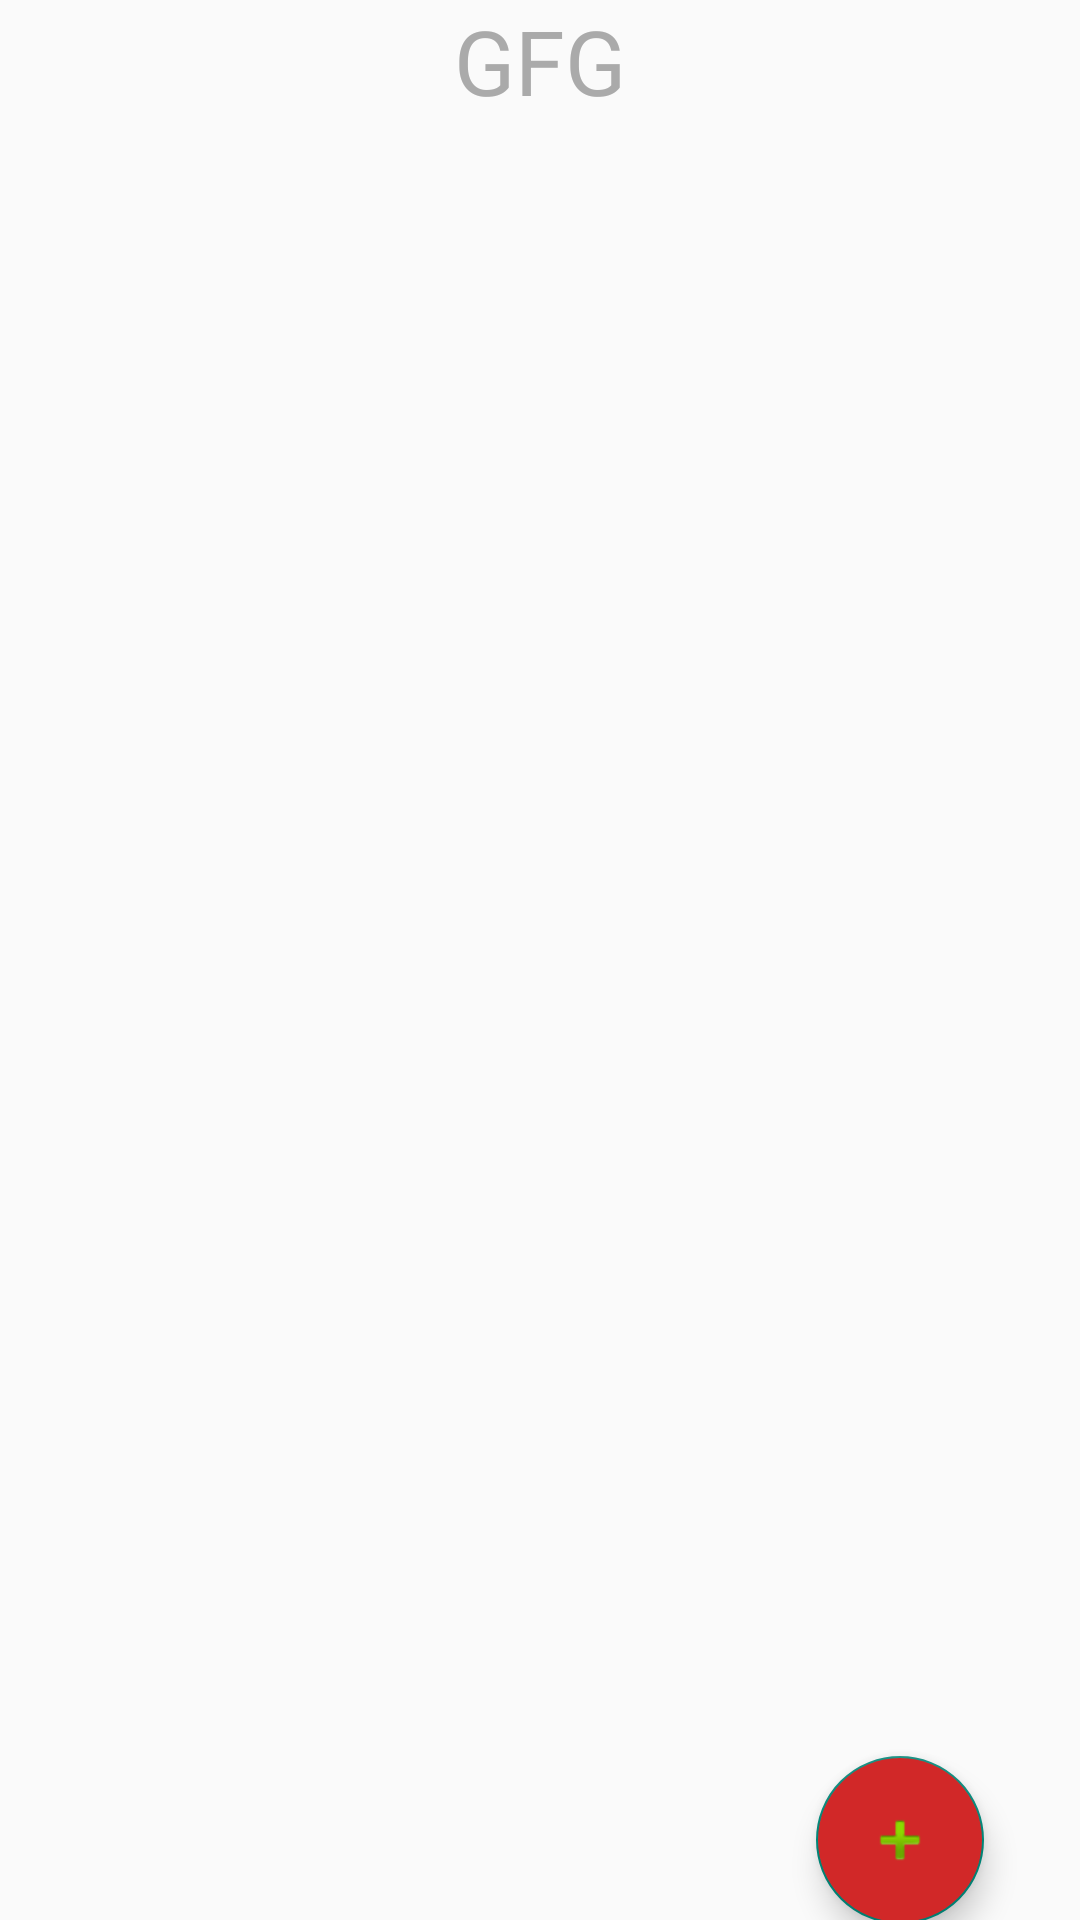

Android layout source for this screen:
<!-- AndroidManifest.xml: application theme Theme.AndroidDiary -->
<!-- res/layout/activity_main.xml -->
<?xml version="1.0" encoding="utf-8"?>
<androidx.constraintlayout.widget.ConstraintLayout xmlns:android="http://schemas.android.com/apk/res/android"
    xmlns:app="http://schemas.android.com/apk/res-auto"
    xmlns:tools="http://schemas.android.com/tools"
    android:layout_width="match_parent"
    android:layout_height="match_parent"
    android:onClick="floatingActionButtonClick"
    tools:context=".MainActivity">

    <ListView
        android:id="@+id/listView"
        android:layout_width="match_parent"
        android:layout_height="500dp"
        android:layout_marginTop="80dp"
        app:layout_constraintBottom_toBottomOf="parent"
        app:layout_constraintEnd_toEndOf="parent"
        app:layout_constraintHorizontal_bias="1.0"
        app:layout_constraintStart_toStartOf="parent"
        app:layout_constraintTop_toTopOf="parent"
        app:layout_constraintVertical_bias="0.112" />

    <TextView
        android:id="@+id/textView"
        android:layout_width="0dp"
        android:layout_height="0dp"
        android:gravity="center_horizontal"
        android:text="GFG"
        android:textColor="@android:color/darker_gray"
        android:textSize="30sp"
        app:layout_constraintBottom_toTopOf="@+id/listView"
        app:layout_constraintEnd_toEndOf="parent"
        app:layout_constraintStart_toStartOf="parent"
        app:layout_constraintTop_toTopOf="parent" />

    <com.google.android.material.floatingactionbutton.FloatingActionButton
        android:id="@+id/addNoteBtn"
        android:layout_width="wrap_content"
        android:layout_height="wrap_content"
        android:layout_marginEnd="32dp"
        android:backgroundTint="@color/red"
        android:clickable="true"
        android:onClick="floatingActionButtonClick"
        app:layout_constraintBottom_toBottomOf="parent"
        app:layout_constraintEnd_toEndOf="parent"
        app:layout_constraintTop_toBottomOf="@+id/listView"
        app:srcCompat="@android:drawable/ic_input_add" />


</androidx.constraintlayout.widget.ConstraintLayout>
<!-- resources referenced by this layout -->
<resources>
  <color name="red">#D12828</color>
  <style name="Theme.AndroidDiary" parent="Theme.AppCompat.Light.DarkActionBar">
          
          <item name="colorPrimary">@color/red</item>
          <item name="colorPrimaryVariant">@color/red</item>
          <item name="colorOnPrimary">@color/white</item>
          
          <item name="colorSecondary">@color/teal_200</item>
          <item name="colorSecondaryVariant">@color/teal_700</item>
          <item name="colorOnSecondary">@color/black</item>
          
          <item name="android:statusBarColor">?attr/colorPrimaryVariant</item>
          
      </style>
  <color name="white">#FFFFFFFF</color>
  <color name="teal_200">#FF03DAC5</color>
  <color name="teal_700">#FF018786</color>
  <color name="black">#FF000000</color>
</resources>
